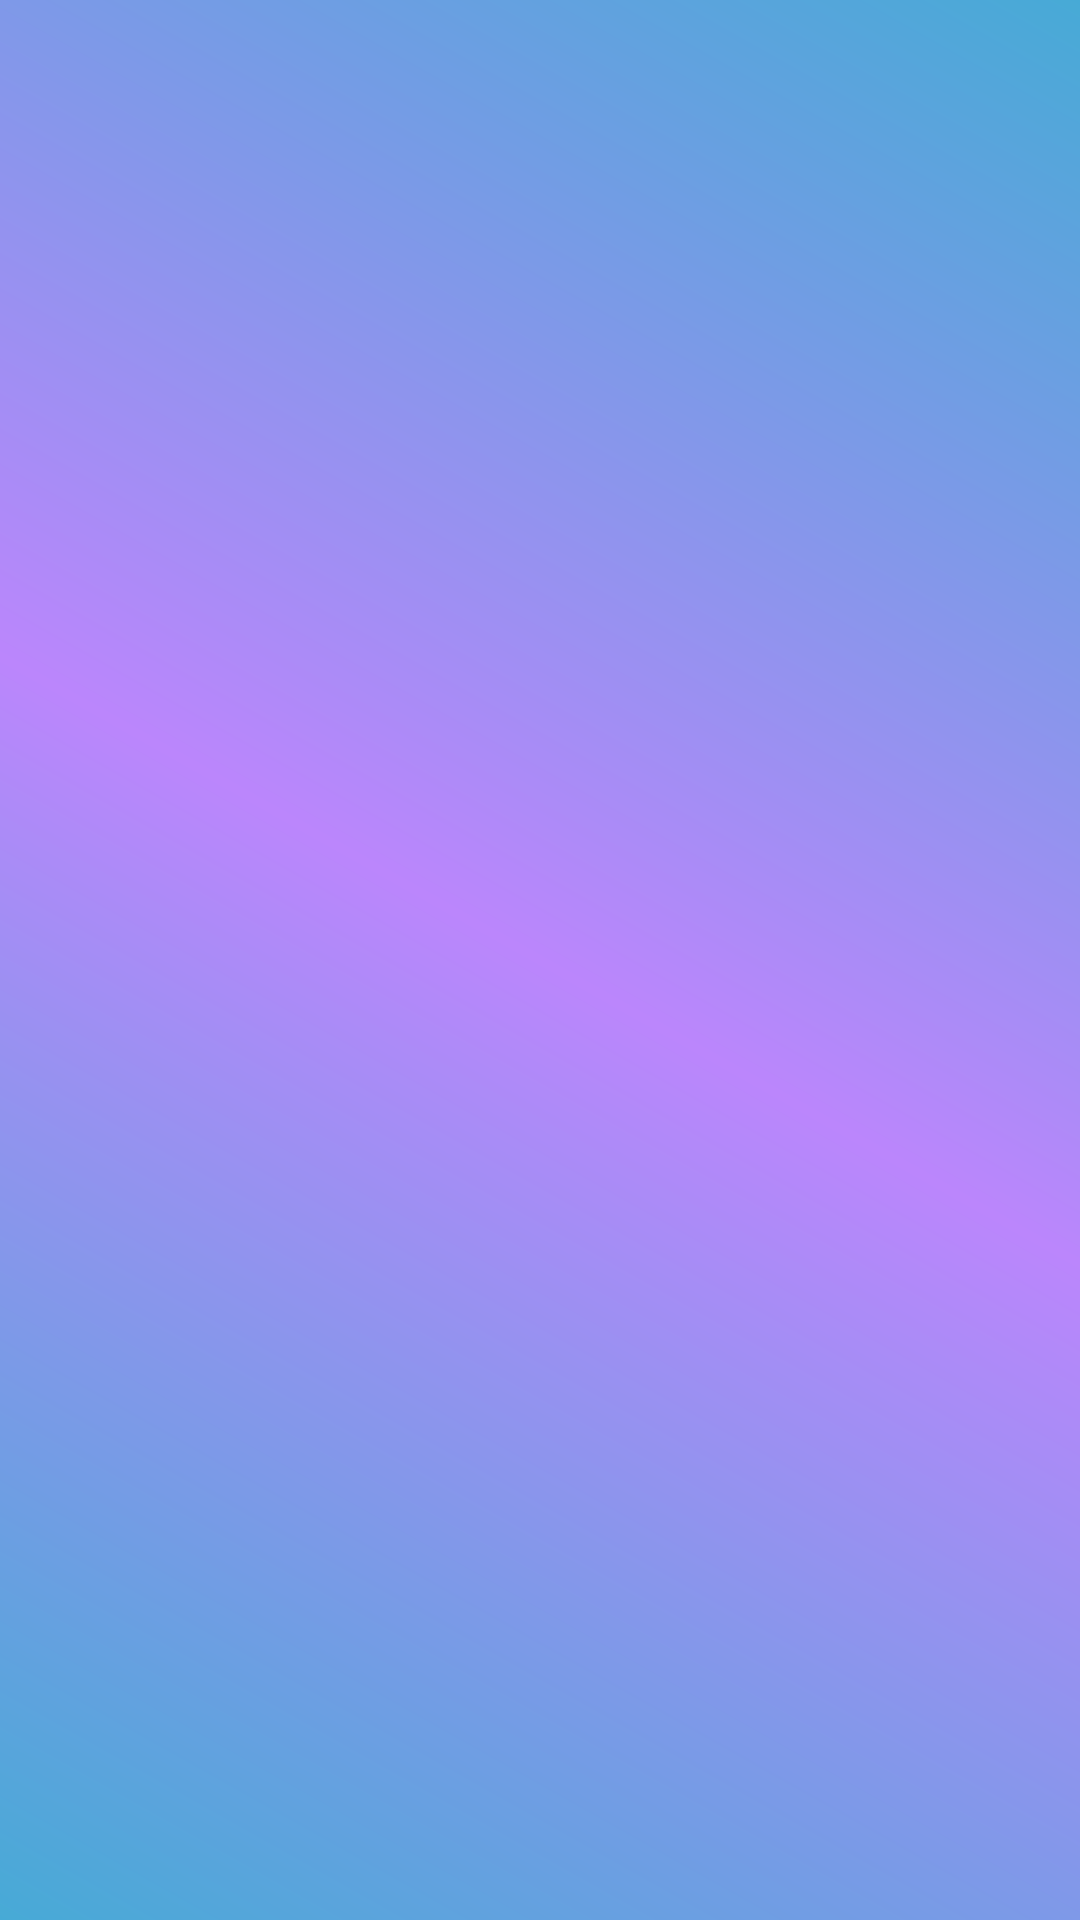

Produce the Android XML layout that renders to this screen, including the resource entries it uses.
<!-- AndroidManifest.xml: application theme Theme.ActionBarFilterSearchListView -->
<!-- res/layout/activity_main.xml -->
<?xml version="1.0" encoding="utf-8"?>
<LinearLayout xmlns:android="http://schemas.android.com/apk/res/android"
    xmlns:app="http://schemas.android.com/apk/res-auto"
    xmlns:tools="http://schemas.android.com/tools"
    android:layout_width="match_parent"
    android:layout_height="match_parent"
    android:orientation="vertical"
    android:background="@drawable/background_gradient"
    tools:context=".MainActivity">

    <ListView
        android:id="@+id/lstviewId"
        android:layout_width="match_parent"
        android:layout_height="match_parent"

        android:dividerHeight="5dp"
        />

</LinearLayout>
<!-- resources referenced by this layout -->
<resources>
  <!-- drawable background_gradient (drawable) -->
  <?xml version="1.0" encoding="utf-8"?>
  <shape xmlns:android="http://schemas.android.com/apk/res/android">
  
      <gradient
  
          android:type="linear"
          android:startColor="@color/dblue"
          android:centerColor="@color/purple_200"
          android:endColor="@color/dblue"
          android:angle="45"
  
          />
  
  </shape>
  <style name="Theme.ActionBarFilterSearchListView" parent="Theme.MaterialComponents.DayNight.DarkActionBar">
          
          <item name="colorPrimary">@color/purple_500</item>
          <item name="colorPrimaryVariant">@color/purple_700</item>
          <item name="colorOnPrimary">@color/white</item>
          
          <item name="colorSecondary">@color/teal_200</item>
          <item name="colorSecondaryVariant">@color/teal_700</item>
          <item name="colorOnSecondary">@color/black</item>
          
          <item name="android:statusBarColor" tools:targetApi="l">?attr/colorPrimaryVariant</item>
          
      </style>
  <color name="dblue">#47AAD6</color>
  <color name="purple_200">#FFBB86FC</color>
  <color name="purple_500">#FF6200EE</color>
  <color name="purple_700">#FF3700B3</color>
  <color name="white">#FFFFFFFF</color>
  <color name="teal_200">#FF03DAC5</color>
  <color name="teal_700">#FF018786</color>
  <color name="black">#FF000000</color>
</resources>
